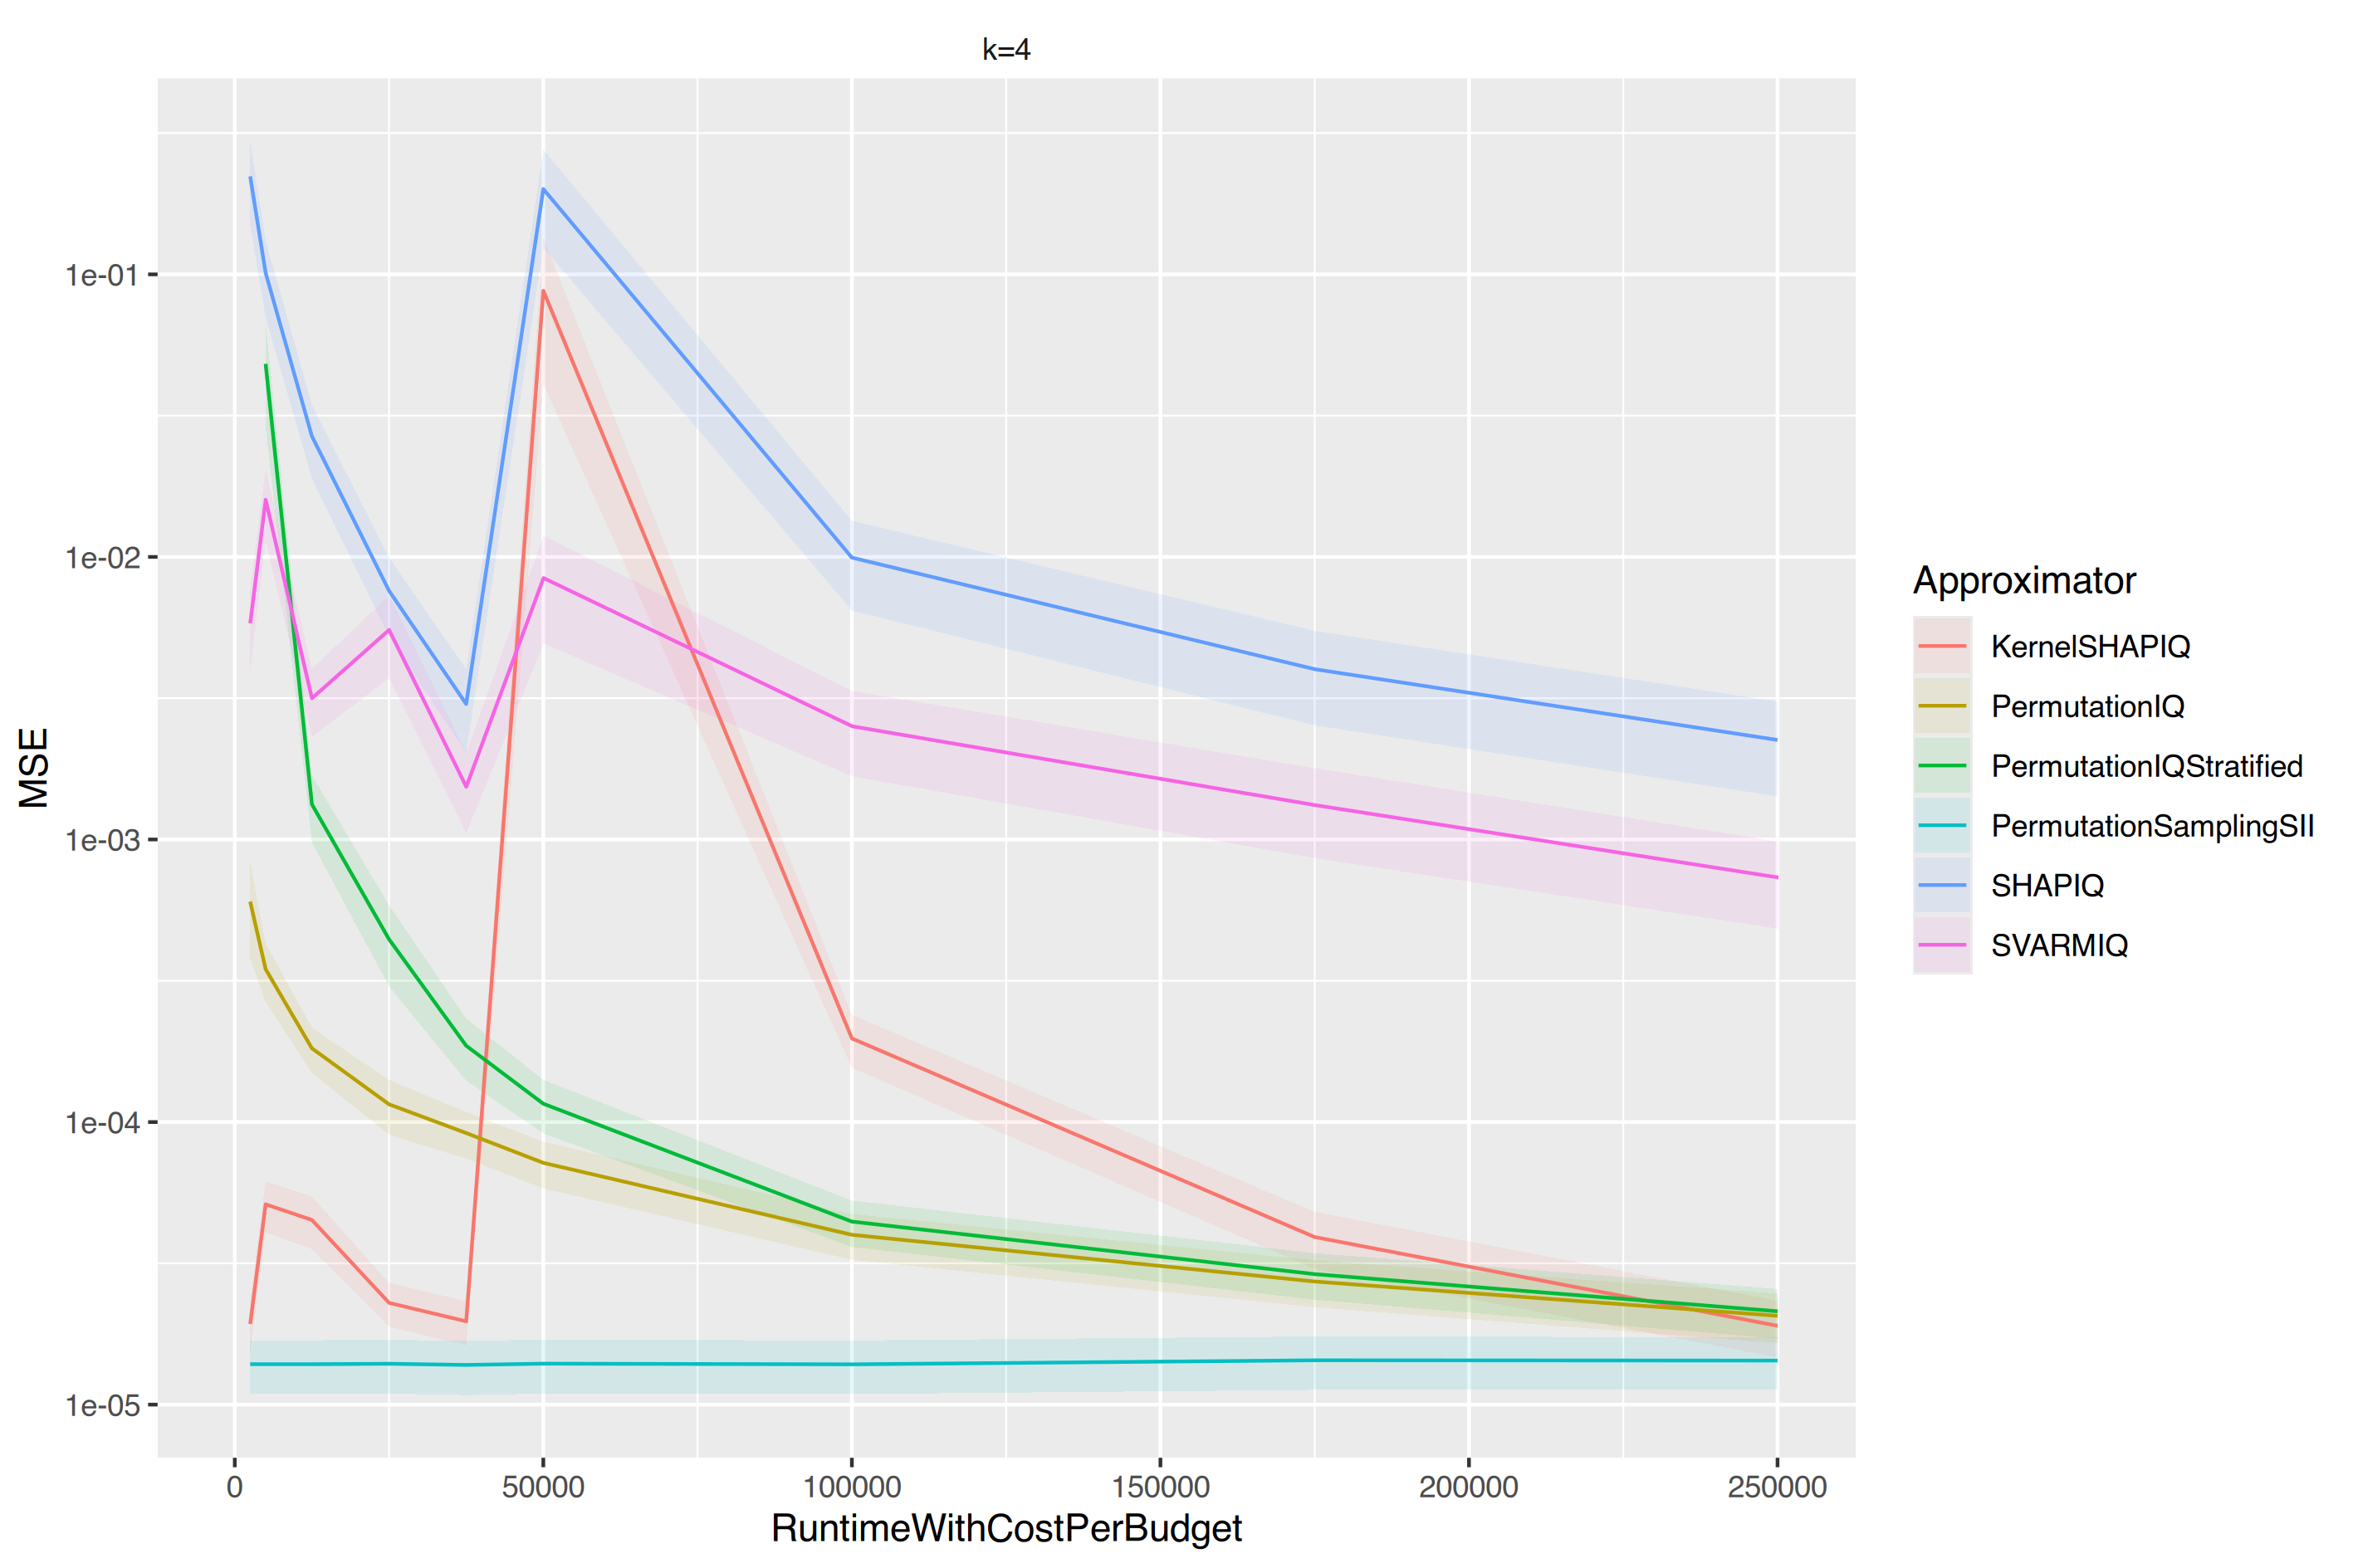

The data file committed next to this chart (first rows):
, Facetvar, Approximator, Runtime_mean, RuntimeWithCostPerBudget, MSE, MSE_ribbon_min, MSE_ribbon_max
1, k=4, KernelSHAPIQ, 0.4954, 2500, 1.92922678032073e-05, 1.5424932511782e-05, 2.31596030946326e-05
2, k=4, KernelSHAPIQ, 0.9348, 5001, 5.11463391990758e-05, 4.06941620924499e-05, 6.15985163057018e-05
3, k=4, KernelSHAPIQ, 2.183, 12502, 4.50297863058979e-05, 3.55240061336925e-05, 5.45355664781032e-05
4, k=4, KernelSHAPIQ, 4.209, 25004, 2.29120492374951e-05, 1.88701334757376e-05, 2.69539649992526e-05
5, k=4, KernelSHAPIQ, 6.037, 37506, 1.97093718173496e-05, 1.62181347010885e-05, 2.32006089336107e-05
6, k=4, KernelSHAPIQ, 7.373, 50007, 0.0875, 0.04088, 0.1341
7, k=4, KernelSHAPIQ, 7.59, 100008, 0.0001976, 0.0001556, 0.0002396
8, k=4, KernelSHAPIQ, 7.951, 175008, 3.9161521623136e-05, 3.02178111296886e-05, 4.81052321165835e-05
9, k=4, KernelSHAPIQ, 8.298, 250008, 1.89997367830076e-05, 1.46814975331001e-05, 2.3317976032915e-05
10, k=4, PermutationIQ, 0.03503, 2500, 0.0006029, 0.0003782, 0.0008276
11, k=4, PermutationIQ, 0.07708, 5000, 0.0003476, 0.0002667, 0.0004284
12, k=4, PermutationIQ, 0.1525, 12500, 0.0001824, 0.000149, 0.0002157
13, k=4, PermutationIQ, 0.2955, 25000, 0.0001155, 9.01757484225812e-05, 0.0001409
14, k=4, PermutationIQ, 0.4363, 37500, 9.1424259171346e-05, 7.42583929079334e-05, 0.0001086
15, k=4, PermutationIQ, 0.5809, 50001, 7.17083945213907e-05, 5.82301398613391e-05, 8.51866491814422e-05
16, k=4, PermutationIQ, 1.155, 100001, 3.9900026455076e-05, 3.25561386677999e-05, 4.7243914242352e-05
17, k=4, PermutationIQ, 2.015, 175002, 2.72655712194636e-05, 2.21175683485707e-05, 3.24135740903565e-05
18, k=4, PermutationIQ, 2.922, 250003, 2.06178864562029e-05, 1.65117991694711e-05, 2.47239737429347e-05
19, k=4, PermutationIQStratified, 0.1999, 5000, 0.04822, 0.02905, 0.0674
20, k=4, PermutationIQStratified, 0.2965, 12500, 0.001332, 0.0009761, 0.001688
21, k=4, PermutationIQStratified, 0.4601, 25000, 0.0004434, 0.0003022, 0.0005845
22, k=4, PermutationIQStratified, 0.6075, 37501, 0.0001863, 0.0001401, 0.0002324
23, k=4, PermutationIQStratified, 0.7607, 50001, 0.0001161, 9.11507666242894e-05, 0.000141
24, k=4, PermutationIQStratified, 1.356, 100001, 4.44283952955434e-05, 3.61551298559786e-05, 5.27016607351081e-05
25, k=4, PermutationIQStratified, 2.262, 175002, 2.89527089125353e-05, 2.35362015079135e-05, 3.4369216317157e-05
26, k=4, PermutationIQStratified, 3.205, 250003, 2.13893387896079e-05, 1.71263118088802e-05, 2.56523657703357e-05
27, k=4, PermutationSamplingSII, 9.46235656738281e-05, 2500, 1.39003872901424e-05, 1.08989151375127e-05, 1.69018594427722e-05
28, k=4, PermutationSamplingSII, 9.42134857177734e-05, 5000, 1.39003872901424e-05, 1.08989151375127e-05, 1.69018594427722e-05
29, k=4, PermutationSamplingSII, 9.30929183959961e-05, 12500, 1.39003872901424e-05, 1.08989151375127e-05, 1.69018594427722e-05
30, k=4, PermutationSamplingSII, 0.003304, 25000, 1.39502493446567e-05, 1.09397453685384e-05, 1.69607533207751e-05
31, k=4, PermutationSamplingSII, 0.006353, 37500, 1.38161015579225e-05, 1.08082387109479e-05, 1.68239644048971e-05
32, k=4, PermutationSamplingSII, 0.006358, 50000, 1.39616608217448e-05, 1.09422316738851e-05, 1.69810899696045e-05
33, k=4, PermutationSamplingSII, 0.01539, 100000, 1.38852751979135e-05, 1.08989900493774e-05, 1.68715603464495e-05
34, k=4, PermutationSamplingSII, 0.02753, 175000, 1.43502473629647e-05, 1.12737435997067e-05, 1.74267511262227e-05
35, k=4, PermutationSamplingSII, 0.04266, 250000, 1.43175742086898e-05, 1.13112797268613e-05, 1.73238686905183e-05
36, k=4, SHAPIQ, 0.08157, 2500, 0.2223, 0.1481, 0.2964
37, k=4, SHAPIQ, 0.09492, 5000, 0.1013, 0.07027, 0.1323
38, k=4, SHAPIQ, 0.1421, 12500, 0.02675, 0.01893, 0.03457
39, k=4, SHAPIQ, 0.2043, 25000, 0.007587, 0.005228, 0.009946
40, k=4, SHAPIQ, 0.2987, 37500, 0.003016, 0.002026, 0.004007
41, k=4, SHAPIQ, 0.3142, 50000, 0.2005, 0.1244, 0.2765
42, k=4, SHAPIQ, 0.5979, 100001, 0.009945, 0.006462, 0.01343
43, k=4, SHAPIQ, 1.042, 175001, 0.004005, 0.002534, 0.005477
44, k=4, SHAPIQ, 1.502, 250002, 0.00225, 0.00142, 0.00308
45, k=4, SVARMIQ, 6.465, 2506, 0.005818, 0.003979, 0.007657
46, k=4, SVARMIQ, 7.275, 5007, 0.01593, 0.0114, 0.02045
47, k=4, SVARMIQ, 9.872, 12510, 0.00316, 0.002307, 0.004013
48, k=4, SVARMIQ, 13.78, 25014, 0.005517, 0.003727, 0.007306
49, k=4, SVARMIQ, 18.59, 37519, 0.001536, 0.001053, 0.00202
50, k=4, SVARMIQ, 38.94, 50039, 0.00842, 0.004935, 0.0119
51, k=4, SVARMIQ, 67.87, 100068, 0.002515, 0.001673, 0.003356
52, k=4, SVARMIQ, 111.8, 175112, 0.001323, 0.0008587, 0.001786
53, k=4, SVARMIQ, 155, 250155, 0.0007333, 0.0004831, 0.0009835
